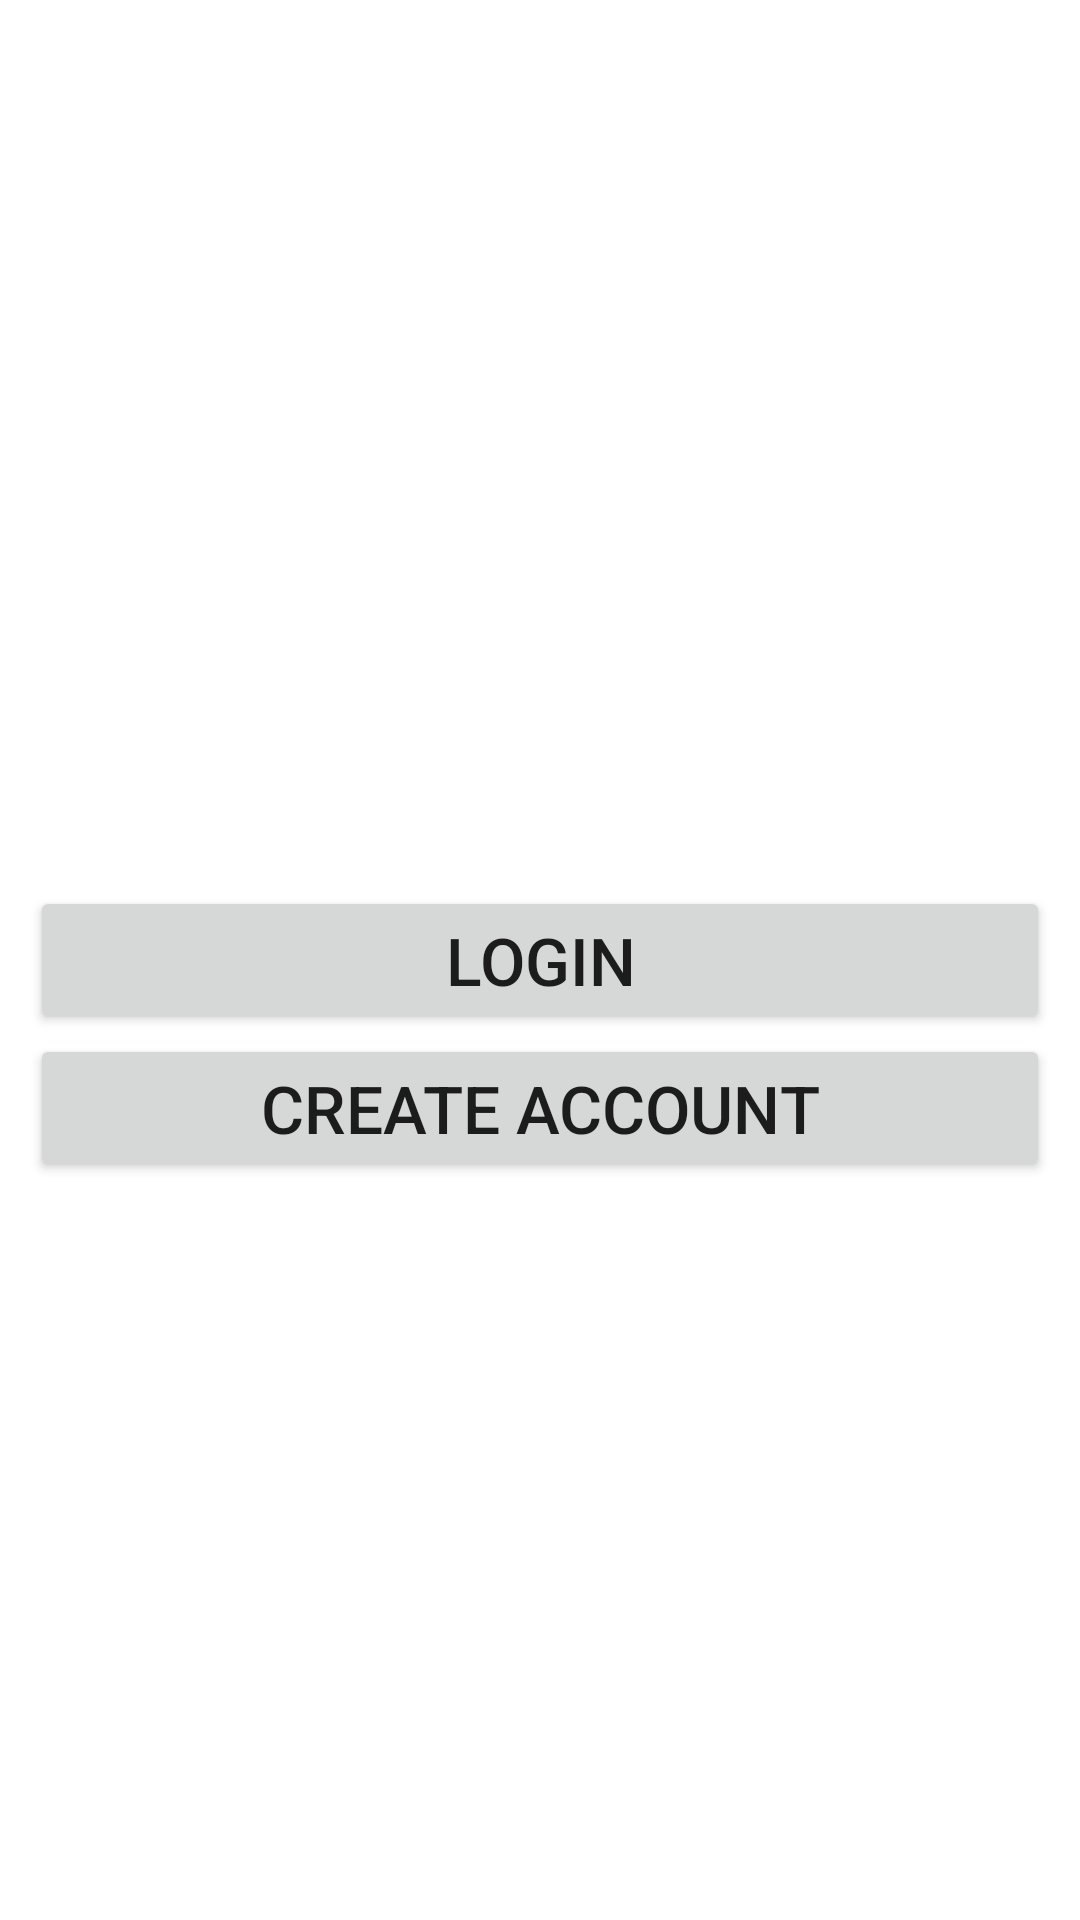

Layout XML and referenced resources for this Android screen:
<!-- AndroidManifest.xml: application theme Theme.Pheriwala -->
<!-- res/layout/activity_account.xml -->
<?xml version="1.0" encoding="utf-8"?>
<RelativeLayout xmlns:android="http://schemas.android.com/apk/res/android"
    xmlns:app="http://schemas.android.com/apk/res-auto"
    xmlns:tools="http://schemas.android.com/tools"
    android:layout_width="match_parent"
    android:layout_height="match_parent"
    tools:context=".activities.AccountActivity">

    <Button
        android:layout_width="match_parent"
        android:layout_height="wrap_content"
        android:id="@+id/btn_login"
        android:text="Login"
        android:textSize="22sp"
        android:layout_marginStart="10dp"
        android:layout_marginEnd="10dp"
        android:layout_centerInParent="true"/>
    <Button
        android:layout_width="match_parent"
        android:layout_height="wrap_content"
        android:id="@+id/btn_reg"
        android:text="Create Account"
        android:textSize="22sp"
        android:layout_marginStart="10dp"
        android:layout_marginEnd="10dp"
        android:layout_below="@id/btn_login"/>



</RelativeLayout>
<!-- resources referenced by this layout -->
<resources>
  <style name="Theme.Pheriwala" parent="Theme.MaterialComponents.DayNight.DarkActionBar">
          
          <item name="colorPrimary">@color/purple_500</item>
          <item name="colorPrimaryVariant">@color/purple_700</item>
          <item name="colorOnPrimary">@color/white</item>
          
          <item name="colorSecondary">@color/teal_200</item>
          <item name="colorSecondaryVariant">@color/teal_700</item>
          <item name="colorOnSecondary">@color/black</item>
          
          <item name="android:statusBarColor">?attr/colorPrimaryVariant</item>
          
      </style>
  <!-- not gathered from this repository: default colours our renderer supplied (Android Studio template values) -->
  <color name="purple_500">#FF6200EE</color>
  <color name="purple_700">#FF3700B3</color>
  <color name="teal_200">#FF03DAC5</color>
  <color name="teal_700">#FF018786</color>
  <color name="black">#FF000000</color>
  <color name="white">#FFFFFFFF</color>
</resources>
